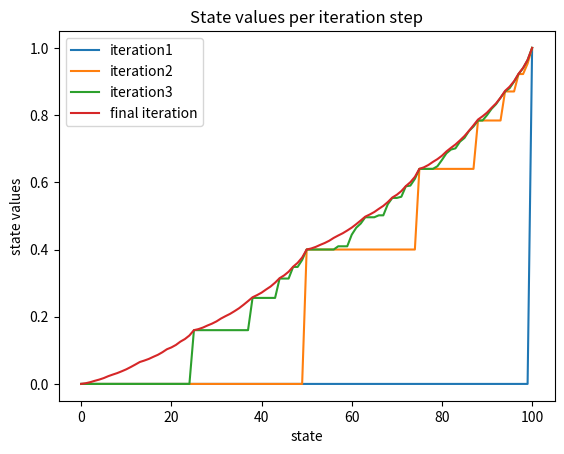
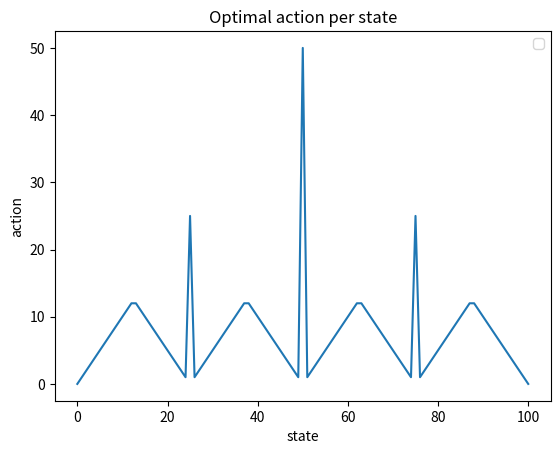

The matplotlib source for these figures, in order:
import numpy as np
import matplotlib.pyplot as plt

goal = 100 # define the goal
states = list(range(101)) # create an array of all possible states from 0 to 100
state_values = np.zeros(len(states)) # initialize all state values to 0
rewards= np.zeros(len(states)) # set the reward of all states to 0
rewards[goal] = 1.0 # only rewards the gambler for reaching his goal
head_probability = 0.4  # define the probability of having head
tail_probability = 1 - head_probability # define the probability of having tail

def gambler (goal, states, head_probability, tail_probability):
    epsilon = 1e-8 # define convergence criterion
    overall_error =1 # initialize the overall error
    
    # compute value iteration
    i = 0
    fig1 = plt.figure()
    while overall_error > epsilon: #stop the algorithm when the overall error is smaller than epsilon, so the difference of 2 iterations is less than the defined convergence criterion
        i += 1
        overall_error= 0
        

        
        #For each state find the action values, then update the state values according to the optimal action value (optimal policy)
        for state in states[1:]:
            old_state_value = state_values[state]
            actions = np.arange(min(state, goal-state)+1) # return possible actions given the current state and the goal of the game
            action_values = np.zeros(len(actions)) 
            for action in actions[1:goal]:
                action_values[np.where(actions==action)] = rewards[state]+head_probability*state_values[state+action]+tail_probability*state_values[state-action] #update my action value at the specific position
            if len(action_values[1:]):
                state_values[state] = np.max(action_values[1:])
            else:
                state_values[state] = rewards[state] # if the gambler does not reach the goal gets a reward equal to 0
            overall_error += np.abs(old_state_value - state_values[state])
        
        if i == 1 or i==2 or i ==3:
            plt.plot(state_values, label = 'iteration'+str(i))

    if overall_error < epsilon:
        plt.plot(state_values, label = 'final iteration')
        plt.legend()
        plt.xlabel('state')
        plt.ylabel('state values')
        plt.title('State values per iteration step')
        plt.legend()
        fig1.savefig('ex2'+'.png')
    
    #for each state, get the available actions, the action values and choose the action to maximize action values
    optimal_policy = np.zeros(len(states))
    for state in states[1:-1]:
        actions =np.arange(min(state, goal-state)+1)
        action_values = np.zeros(len(actions))
        for action in actions[1:] :
            action_values[np.where(actions==action)] = rewards[state]+head_probability*state_values[state+action]+tail_probability*state_values[state-action]
        print(action_values)
        optimal_policy[state]=actions[np.argmax(np.round(action_values, 4))] #due to the numerically instability of the gambler problem all the values are rounded up to 4 decimal places	
    
    fig2 = plt.figure()
    plt.plot(optimal_policy)
    plt.legend()
    plt.xlabel('state')
    plt.ylabel('action')
    plt.title('Optimal action per state')
    plt.legend()
    fig2.savefig('optimal_policy'+'.png')

gambler(goal, states, head_probability, tail_probability)
